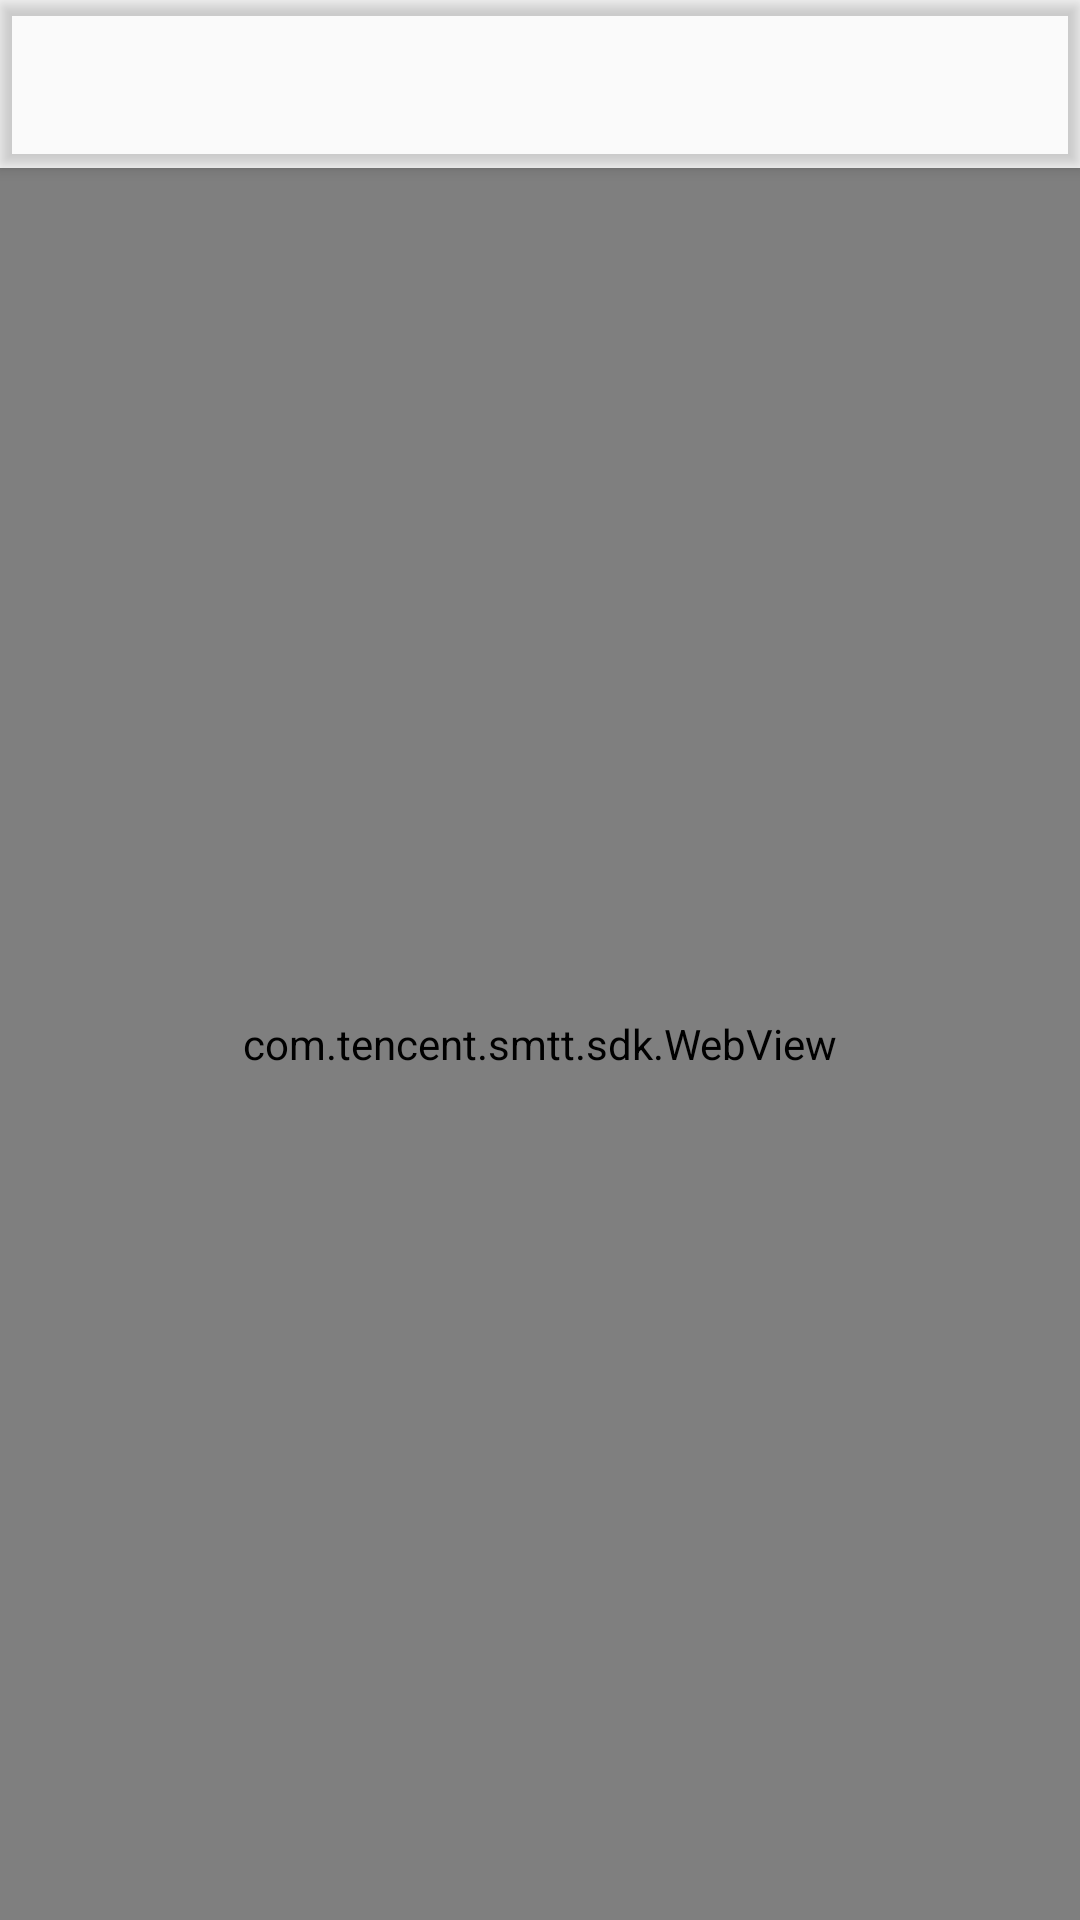

Layout XML and referenced resources for this Android screen:
<!-- AndroidManifest.xml: application theme AppTheme -->
<!-- res/layout/activity_web.xml -->
<?xml version="1.0" encoding="utf-8"?>
<LinearLayout xmlns:android="http://schemas.android.com/apk/res/android"
    android:id="@+id/web_content"
    android:layout_width="match_parent"
    android:layout_height="match_parent"
    android:fitsSystemWindows="true"
    android:orientation="vertical"
    >
    <include layout="@layout/view_toolbar"/>
    <com.tencent.smtt.sdk.WebView
        android:id="@+id/web_view"
        android:layout_width="match_parent"
        android:layout_height="match_parent"/>

</LinearLayout>
<!-- res/layout/view_toolbar.xml (included above) -->
<?xml version="1.0" encoding="utf-8"?>
<android.support.design.widget.AppBarLayout
    xmlns:android="http://schemas.android.com/apk/res/android"
    xmlns:app="http://schemas.android.com/apk/res-auto"
    android:theme="@style/AppTheme.AppBarOverlay"
    android:id="@+id/app_bar"
    android:orientation="vertical"
    android:layout_width="match_parent"
    android:layout_height="wrap_content"
    app:elevation="3dp">
    <android.support.v7.widget.Toolbar
        android:id="@+id/toolbar"
        android:layout_width="match_parent"
        android:layout_height="?attr/actionBarSize"
        android:background="?attr/colorPrimary"
        android:theme="@style/AppTheme.AppBarOverlay"
        app:layout_scrollFlags="scroll|enterAlways|snap"
        app:popupTheme="@style/AppTheme.PopupOverlay"/>

</android.support.design.widget.AppBarLayout>
<!-- resources referenced by this layout -->
<resources>
  <style name="AppTheme.AppBarOverlay" parent="ThemeOverlay.AppCompat.Dark.ActionBar" />
  <style name="AppTheme.PopupOverlay" parent="ThemeOverlay.AppCompat.Light" />
  <style name="AppTheme" parent="Theme.AppCompat.Light.NoActionBar">
          
          <item name="colorPrimary">@color/colorPrimary</item>
          <item name="colorPrimaryDark">@color/colorPrimaryDark</item>
          <item name="colorAccent">@color/colorAccent</item>
      </style>
  <color name="colorPrimary">@color/md_deep_orange_400</color>
  <color name="colorPrimaryDark">@color/md_deep_orange_400</color>
  <color name="colorAccent">@color/md_deep_orange_500</color>
</resources>
